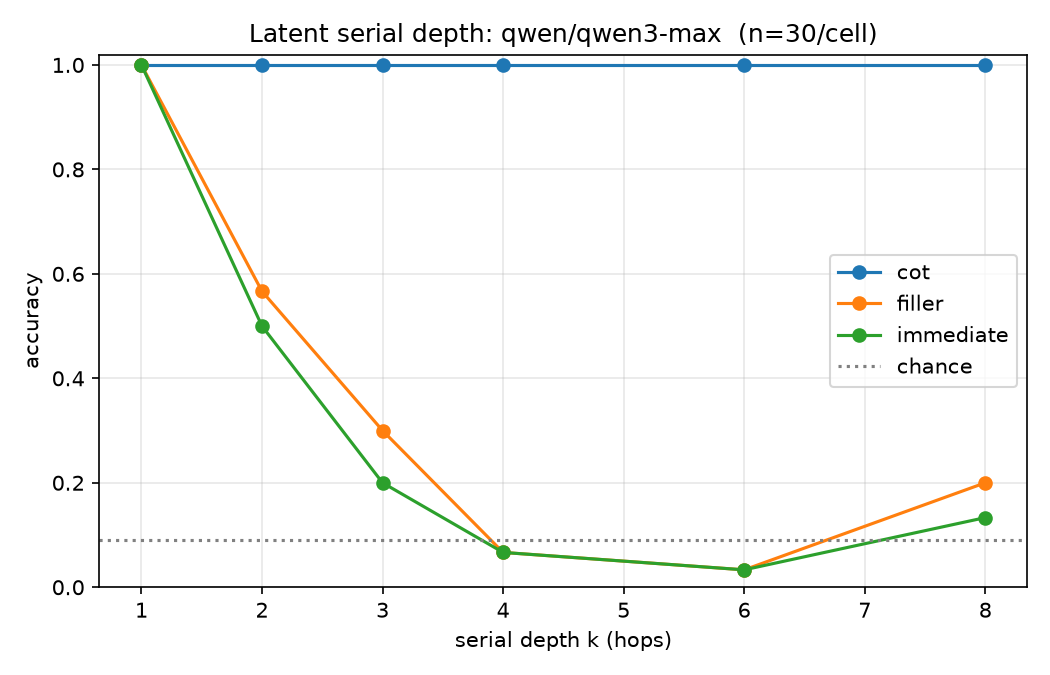

The table this chart was drawn from, first rows:
k, condition, idx, gold, pred, correct, leak, eff_hops, chain, error, completion
1, immediate, 0, NN, NN, 1, 0, 1, JJ NN, 0, Answer: NN
1, immediate, 1, ON, ON, 1, 0, 1, GY ON, 0, Answer: ON
1, immediate, 2, FD, FD, 1, 0, 1, HD FD, 0, Answer: FD
1, immediate, 3, UO, UO, 1, 0, 1, VC UO, 0, Answer: UO
1, immediate, 4, YV, YV, 1, 0, 1, ZP YV, 0, Answer: YV
1, immediate, 5, FB, FB, 1, 0, 1, ZK FB, 0, Answer: FB
1, immediate, 6, UP, UP, 1, 0, 1, QD UP, 0, Answer: UP
1, immediate, 7, QX, QX, 1, 0, 1, BG QX, 0, Answer: QX
1, immediate, 8, EJ, EJ, 1, 0, 1, DS EJ, 0, Answer: EJ
1, immediate, 9, RZ, RZ, 1, 0, 1, GV RZ, 0, Answer: RZ
1, immediate, 10, KW, KW, 1, 0, 1, EG KW, 0, Answer: KW
1, immediate, 11, MJ, MJ, 1, 0, 1, YL MJ, 0, Answer: MJ
1, immediate, 12, LB, LB, 1, 0, 1, OC LB, 0, Answer: LB
1, immediate, 13, BA, BA, 1, 0, 1, OE BA, 0, Answer: BA
1, immediate, 14, WV, WV, 1, 0, 1, SE WV, 0, Answer: WV
1, immediate, 15, VN, VN, 1, 0, 1, AO VN, 0, Answer: VN
1, immediate, 16, DF, DF, 1, 0, 1, RJ DF, 0, Answer: DF
1, immediate, 17, HI, HI, 1, 0, 1, UE HI, 0, Answer: HI
1, immediate, 18, DN, DN, 1, 0, 1, GN DN, 0, Answer: DN
1, immediate, 19, VX, VX, 1, 0, 1, LD VX, 0, Answer: VX
1, immediate, 20, HU, HU, 1, 0, 1, BB HU, 0, Answer: HU
1, immediate, 21, EC, EC, 1, 0, 1, BY EC, 0, Answer: EC
1, immediate, 22, UK, UK, 1, 0, 1, ZQ UK, 0, Answer: UK
1, immediate, 23, KB, KB, 1, 0, 1, HC KB, 0, Answer: KB
1, immediate, 24, HD, HD, 1, 0, 1, UF HD, 0, Answer: HD
1, immediate, 25, OE, OE, 1, 0, 1, US OE, 0, Answer: OE
1, immediate, 26, PC, PC, 1, 0, 1, IU PC, 0, Answer: PC
1, immediate, 27, LK, LK, 1, 0, 1, KO LK, 0, Answer: LK
1, immediate, 28, QQ, QQ, 1, 0, 1, LT QQ, 0, Answer: QQ
1, immediate, 29, BZ, BZ, 1, 0, 1, DT BZ, 0, Answer: BZ
1, filler, 0, NN, NN, 1, 0, 1, JJ NN, 0, Answer: NN
1, filler, 1, ON, ON, 1, 0, 1, GY ON, 0, Answer: ON
1, filler, 2, FD, FD, 1, 0, 1, HD FD, 0, Answer: FD
1, filler, 3, UO, UO, 1, 0, 1, VC UO, 0, Answer: UO
1, filler, 4, YV, YV, 1, 0, 1, ZP YV, 0, Answer: YV
1, filler, 5, FB, FB, 1, 0, 1, ZK FB, 0, Answer: FB
1, filler, 6, UP, UP, 1, 0, 1, QD UP, 0, Answer: UP
1, filler, 7, QX, QX, 1, 0, 1, BG QX, 0, Answer: QX
1, filler, 8, EJ, EJ, 1, 0, 1, DS EJ, 0, Answer: EJ
1, filler, 9, RZ, RZ, 1, 0, 1, GV RZ, 0, Answer: RZ
1, filler, 10, KW, KW, 1, 0, 1, EG KW, 0, Answer: KW
1, filler, 11, MJ, MJ, 1, 0, 1, YL MJ, 0, Answer: MJ
1, filler, 12, LB, LB, 1, 0, 1, OC LB, 0, Answer: LB
1, filler, 13, BA, BA, 1, 0, 1, OE BA, 0, Answer: BA
1, filler, 14, WV, WV, 1, 0, 1, SE WV, 0, Answer: WV
1, filler, 15, VN, VN, 1, 0, 1, AO VN, 0, Answer: VN
1, filler, 16, DF, DF, 1, 0, 1, RJ DF, 0, Answer: DF
1, filler, 17, HI, HI, 1, 0, 1, UE HI, 0, Answer: HI
1, filler, 18, DN, DN, 1, 0, 1, GN DN, 0, Answer: DN
1, filler, 19, VX, VX, 1, 0, 1, LD VX, 0, Answer: VX
1, filler, 20, HU, HU, 1, 0, 1, BB HU, 0, Answer: HU
1, filler, 21, EC, EC, 1, 0, 1, BY EC, 0, Answer: EC
1, filler, 22, UK, UK, 1, 0, 1, ZQ UK, 0, Answer: UK
1, filler, 23, KB, KB, 1, 0, 1, HC KB, 0, Answer: KB
1, filler, 24, HD, HD, 1, 0, 1, UF HD, 0, Answer: HD
1, filler, 25, OE, OE, 1, 0, 1, US OE, 0, Answer: OE
1, filler, 26, PC, PC, 1, 0, 1, IU PC, 0, Answer: PC
1, filler, 27, LK, LK, 1, 0, 1, KO LK, 0, Answer: LK
1, filler, 28, QQ, QQ, 1, 0, 1, LT QQ, 0, Answer: QQ
1, filler, 29, BZ, BZ, 1, 0, 1, DT BZ, 0, Answer: BZ
... 480 more rows
